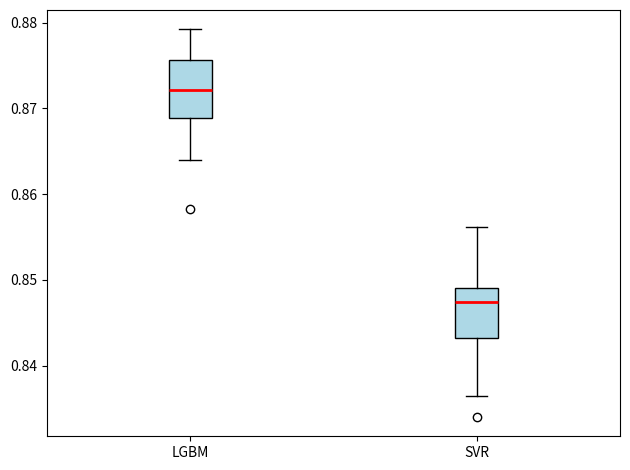

Write the Python code that produced this figure.
import scipy.stats as stats
import pandas as pd
import numpy as np
import matplotlib.pyplot as plt


lgbm_res = {'training_perf': {'MSE': [246319.03234714657, 233750.38516247307, 227264.05317319283, 220909.7400029852, 228654.62543681005, 241148.0357067766, 236832.94336951643, 217408.15752177738, 218228.53687859667, 222390.003118489], 'MAE': [325.5092192366293, 321.58211030251124, 316.4661909368421, 312.3210291774034, 315.5790090758659, 323.4046312082966, 324.5864273656323, 308.84759782186563, 309.047820478118, 319.49193244479306], 'R2': [0.8583199533404477, 0.8683577199552737, 0.87059341972369, 0.8736712639872086, 0.874690952859247, 0.8639675238103282, 0.870384116536497, 0.8780770068236092, 0.8760122071426598, 0.8792293086452614], 'MSE_avg': 229290.55127177638, 'MAE_avg': 317.6835968047958, 'R2_avg': 0.8713303472824222, 'MSE_std': 9451.312099196479,'MAE_std': 5.894134075733489,'R2_std': 0.006167339996084232}, 'test_perf': {'MSE': 224600.67783899326, 'MAE': 316.58123215634424, 'R2': 0.8745924178933205}, 'params': {'boosting_type': 'dart', 'learning_rate': 0.1, 'n_estimators': 3200, 'importance_type': 'gain'}}
svr_res = {'training_perf': {'MSE': [288593.36834768567, 277839.2610063708, 267128.69156774617, 266527.7792293521, 263338.47932938294, 290026.90736972896, 286771.4823402629, 256470.62049742232, 268928.2503125384, 277350.42835927923], 'MAE': [341.1932549109759, 337.3144961448437, 333.9971229683854, 331.3397339651103, 329.828750810093, 339.7068263511721, 342.91251628966216, 326.2189117016068, 330.48583238729026, 337.7156172902185], 'R2': [0.8340042119217463, 0.8435279848655736, 0.847894068653596, 0.8475842782582362, 0.855683243419105, 0.8363947761154078, 0.8430533417064485, 0.8561706880307851, 0.8472068746362555, 0.8493826048348201],'MSE_avg': 274297.526835977, 'MAE_avg': 335.07130628193585, 'R2_avg': 0.8460902072441975, 'MSE_std': 10989.71232692334, 'MAE_std': 5.238601983833233,'R2_std': 0.00683429317193578}, 'test_perf': {'MSE': 264313.3503861633, 'MAE': 334.425020644407,'R2': 0.8524185300357556}, 'params': {'C': 4096, 'kernel': 'rbf', 'epsilon': 0.1}}

res = stats.wilcoxon(lgbm_res['training_perf']['R2'], 
                     svr_res['training_perf']['R2'],
                     alternative='greater')

print('R2: ' + str(res.statistic))
print('p: ' + str(res.pvalue/2))


df = pd.DataFrame(
                  {
                   'LGBM': lgbm_res['training_perf']['R2'], 
                   'SVR': svr_res['training_perf']['R2'],
                  }
                 )
data = df.values

labels = np.array(list(df.keys()))

# Change colors and fill boxes
plt.boxplot(data, 
            labels=labels,
            patch_artist=True, 
            boxprops=dict(facecolor='lightblue'), 
            medianprops=dict(linewidth=2, color='red'))
# plt.ylim(bottom=0, top=1)

# Show the plot
plt.tight_layout()
# plt.show()

res = stats.wilcoxon(lgbm_res['training_perf']['MSE'], 
                     svr_res['training_perf']['MSE'],
                     alternative='less')

print('MSE: ' + str(res.statistic))
print('p: ' + str(res.pvalue/2))

res = stats.wilcoxon(lgbm_res['training_perf']['MAE'], 
                     svr_res['training_perf']['MAE'],
                     alternative='less')

print('MAE: ' + str(res.statistic))
print('p: ' + str(res.pvalue/2))
